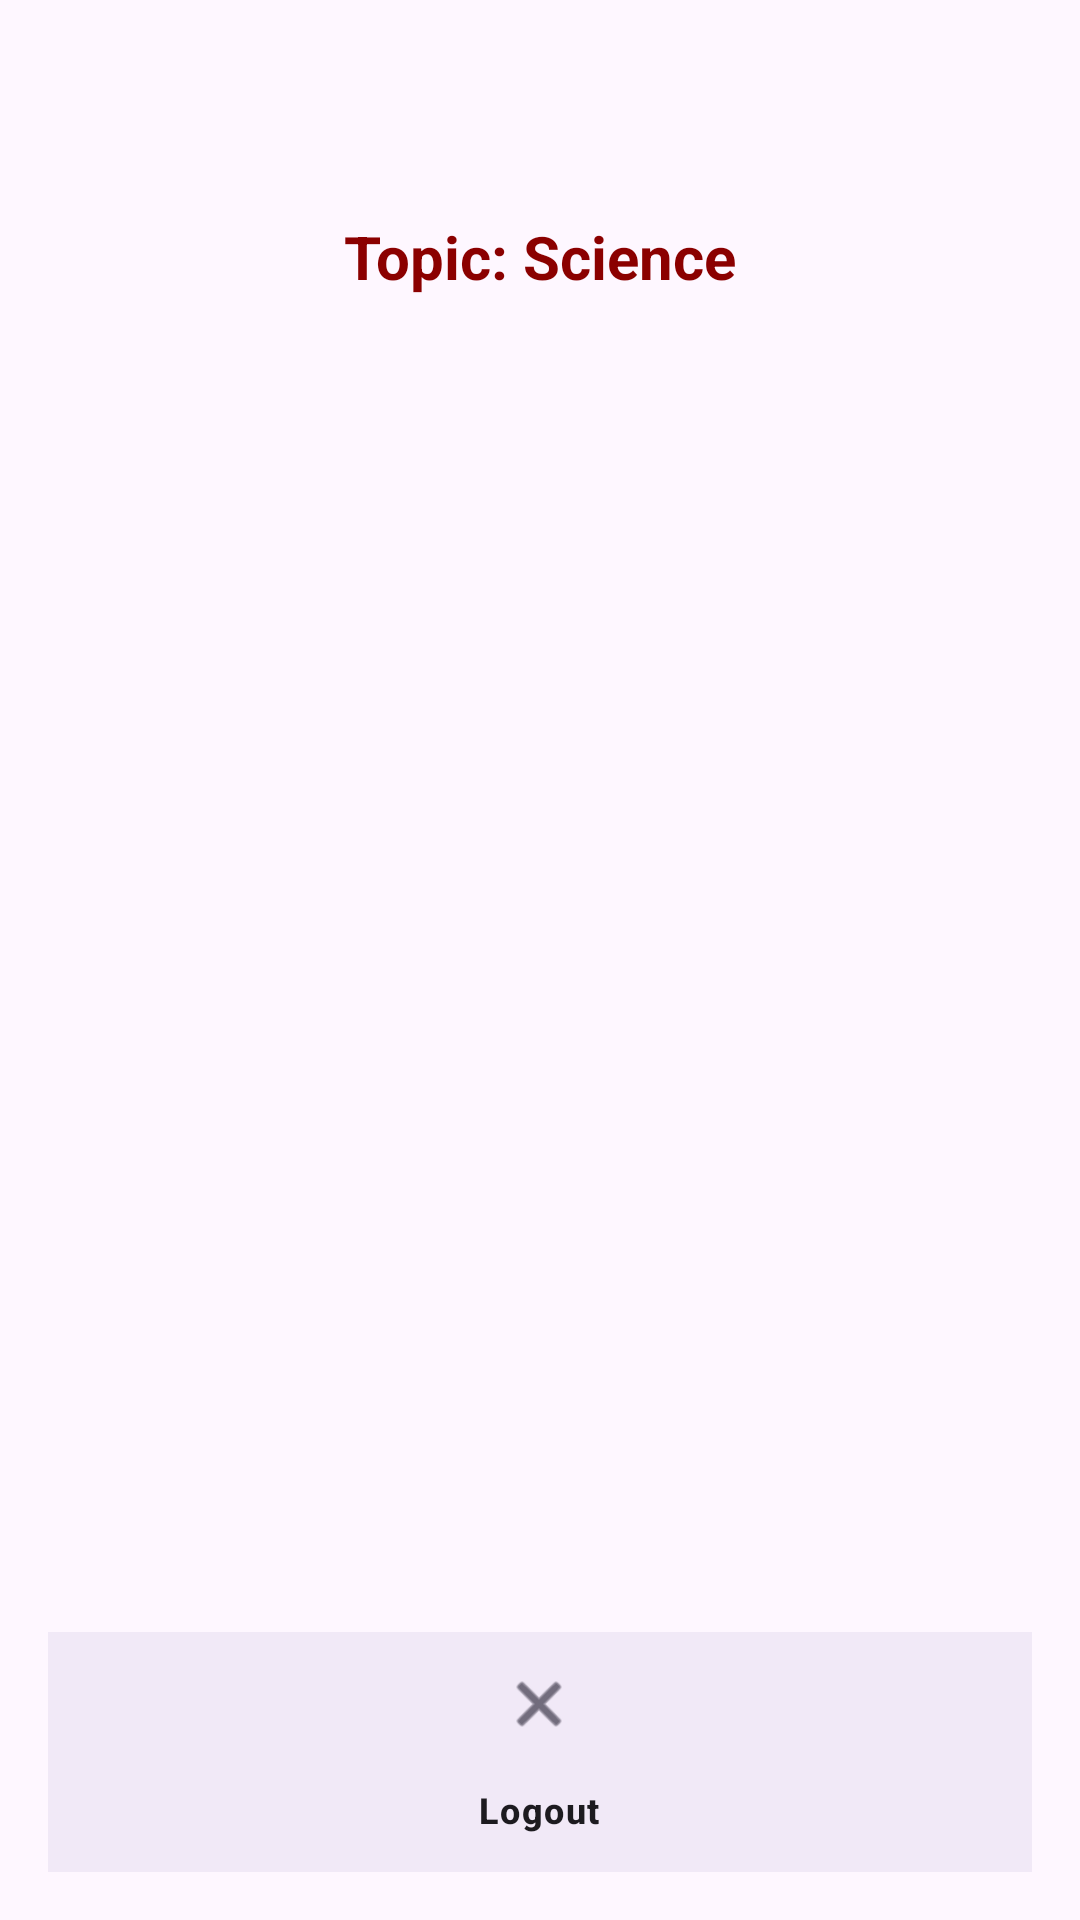

Layout XML and referenced resources for this Android screen:
<!-- AndroidManifest.xml: application theme Theme.VuApp -->
<!-- res/layout/activity_dashboard.xml -->
<?xml version="1.0" encoding="utf-8"?>
<androidx.constraintlayout.widget.ConstraintLayout
    xmlns:android="http://schemas.android.com/apk/res/android"
    xmlns:app="http://schemas.android.com/apk/res-auto"
    android:layout_width="match_parent"
    android:layout_height="match_parent"
    android:padding="16dp">


    <TextView
        android:id="@+id/titleTextView"
        android:layout_width="wrap_content"
        android:layout_height="wrap_content"
        android:layout_marginTop="56dp"
        android:text="Topic: Science"
        android:textColor="#8B0000"
        android:textSize="20sp"
        android:textStyle="bold"
        app:layout_constraintEnd_toEndOf="parent"
        app:layout_constraintStart_toStartOf="parent"
        app:layout_constraintTop_toTopOf="parent" />

    <androidx.recyclerview.widget.RecyclerView
        android:id="@+id/recyclerView"
        android:layout_width="match_parent"
        android:layout_height="0dp"
        app:layout_constraintTop_toBottomOf="@id/titleTextView"
        app:layout_constraintBottom_toTopOf="@id/bottomNav"
        app:layout_constraintStart_toStartOf="parent"
        app:layout_constraintEnd_toEndOf="parent"
        android:clipToPadding="false"
        android:paddingTop="16dp"
        android:overScrollMode="never" />

    <com.google.android.material.bottomnavigation.BottomNavigationView
        android:id="@+id/bottomNav"
        android:layout_width="match_parent"
        android:layout_height="wrap_content"
        android:background="?android:attr/windowBackground"
        app:menu="@menu/bottom_nav_menu"
        app:layout_constraintBottom_toBottomOf="parent"
        app:layout_constraintStart_toStartOf="parent"
        app:layout_constraintEnd_toEndOf="parent"/>


</androidx.constraintlayout.widget.ConstraintLayout>
<!-- resources referenced by this layout -->
<resources>
  <style name="Theme.VuApp" parent="Base.Theme.VuApp" />
  <style name="Base.Theme.VuApp" parent="Theme.Material3.DayNight.NoActionBar">
          
          
      </style>
</resources>
